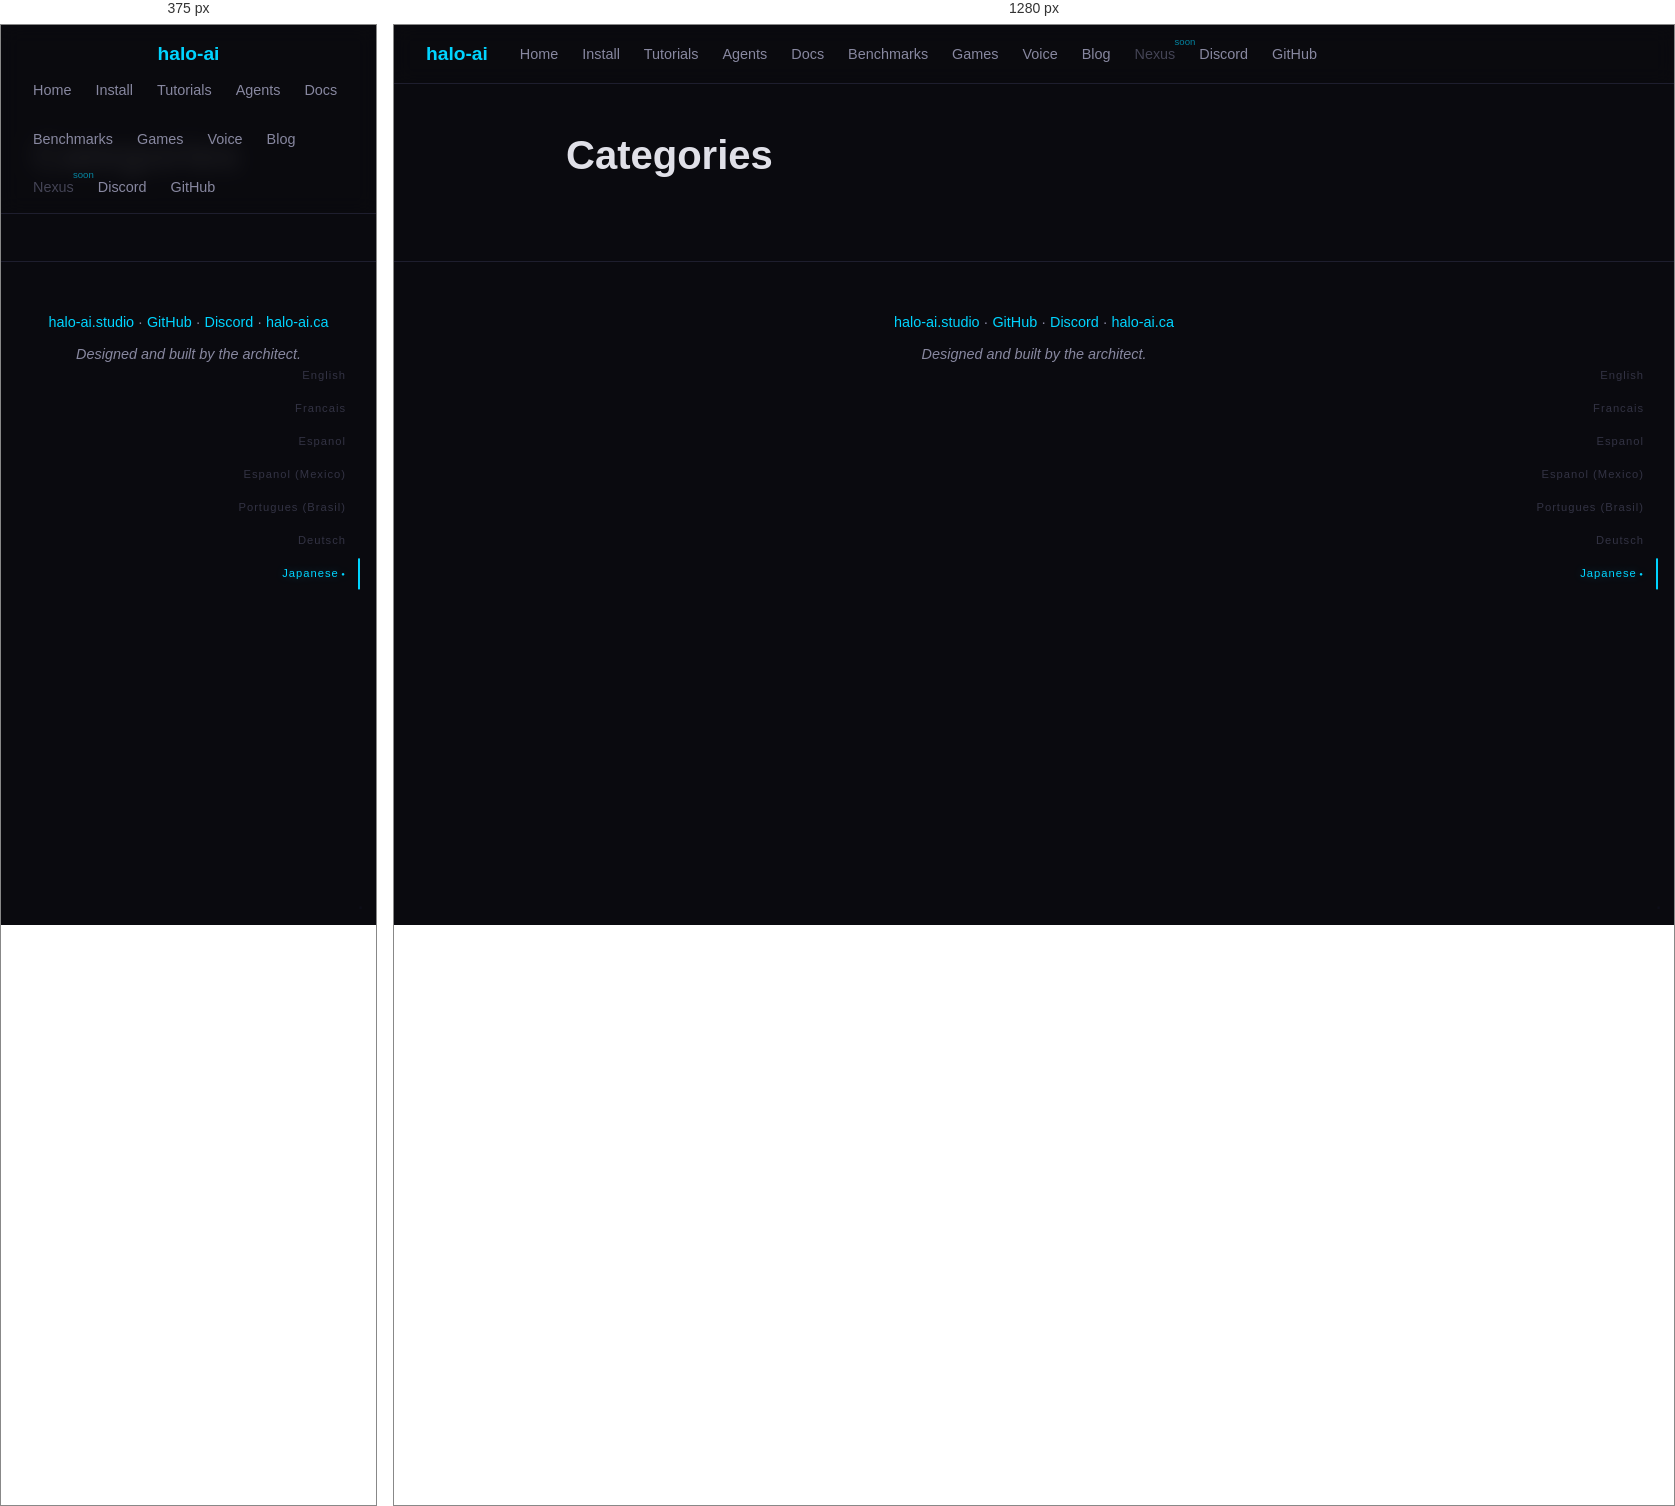
Rendered at 375 px and 1280 px, left to right.

<!-- file: index.html -->
<!DOCTYPE html>
<html lang="en">
<head>
    <meta charset="UTF-8">
<meta name="viewport" content="width=device-width, initial-scale=1.0">
<title>Categories | halo-ai — Local AI, Zero Cloud</title>
<meta name="description" content="Local AI anywhere, for everyone. Zero cloud, zero subscriptions.">
<link rel="stylesheet" href="/css/style.css">
<link rel="icon" type="image/svg+xml" href="/img/favicon.svg">

</head>
<body>
    <nav>
    <a href="/" class="logo">halo-<span>ai</span></a>
    <div class="links">
        
        
        <a href="/">Home</a>
        
        
        
        <a href="/install/">Install</a>
        
        
        
        <a href="/tutorials/">Tutorials</a>
        
        
        
        <a href="/agents/">Agents</a>
        
        
        
        <a href="/docs/">Docs</a>
        
        
        
        <a href="/benchmarks/">Benchmarks</a>
        
        
        
        <a href="/games/">Games</a>
        
        
        
        <a href="/voice/">Voice</a>
        
        
        
        <a href="/blog/">Blog</a>
        
        
        
        <span class="nav-disabled" title="Coming soon">Nexus</span>
        
        
        
        <a href="https://discord.gg/dSyV646eBs" target="_blank" rel="noopener">Discord</a>
        
        
        
        <a href="https://github.com/stampby/halo-ai" target="_blank" rel="noopener">GitHub</a>
        
        
    </div>
</nav>


<div class="lang-wheel" id="langWheel">
    
    <a href="/en/" data-lang="en" class="" onclick="lockLang('en', event)">English</a>
    
    <a href="/fr/" data-lang="fr" class="" onclick="lockLang('fr', event)">Francais</a>
    
    <a href="/es/" data-lang="es" class="" onclick="lockLang('es', event)">Espanol</a>
    
    <a href="/es-mx/" data-lang="es-mx" class="" onclick="lockLang('es-mx', event)">Espanol (Mexico)</a>
    
    <a href="/pt-br/" data-lang="pt-br" class="" onclick="lockLang('pt-br', event)">Portugues (Brasil)</a>
    
    <a href="/de/" data-lang="de" class="" onclick="lockLang('de', event)">Deutsch</a>
    
    <a href="/ja/" data-lang="ja" class="lang-locked" onclick="lockLang('ja', event)">Japanese</a>
    
</div>

    <main>
        
<div class="container narrow content">
    <h1>Categories</h1>
    
    
    
</div>

    </main>
    <footer>
    <p><a href="/">halo-ai.studio</a> · <a href="https://github.com/stampby/halo-ai">GitHub</a> · <a href="https://discord.gg/dSyV646eBs">Discord</a> · <a href="https://halo-ai.ca">halo-ai.ca</a></p>
    <p class="architect">Designed and built by the architect.</p>
    <a href="/gratitude/" class="gratitude-link">.</a>
</footer>

    <script src="/js/halo.js"></script>
</body>
</html>


/* @media block from style.css */
@media (max-width: 768px) {
    nav { flex-direction: column; gap: 0.5rem; }
    .stats { gap: 1.5rem; }
    .hero { padding-top: 5rem; }
}